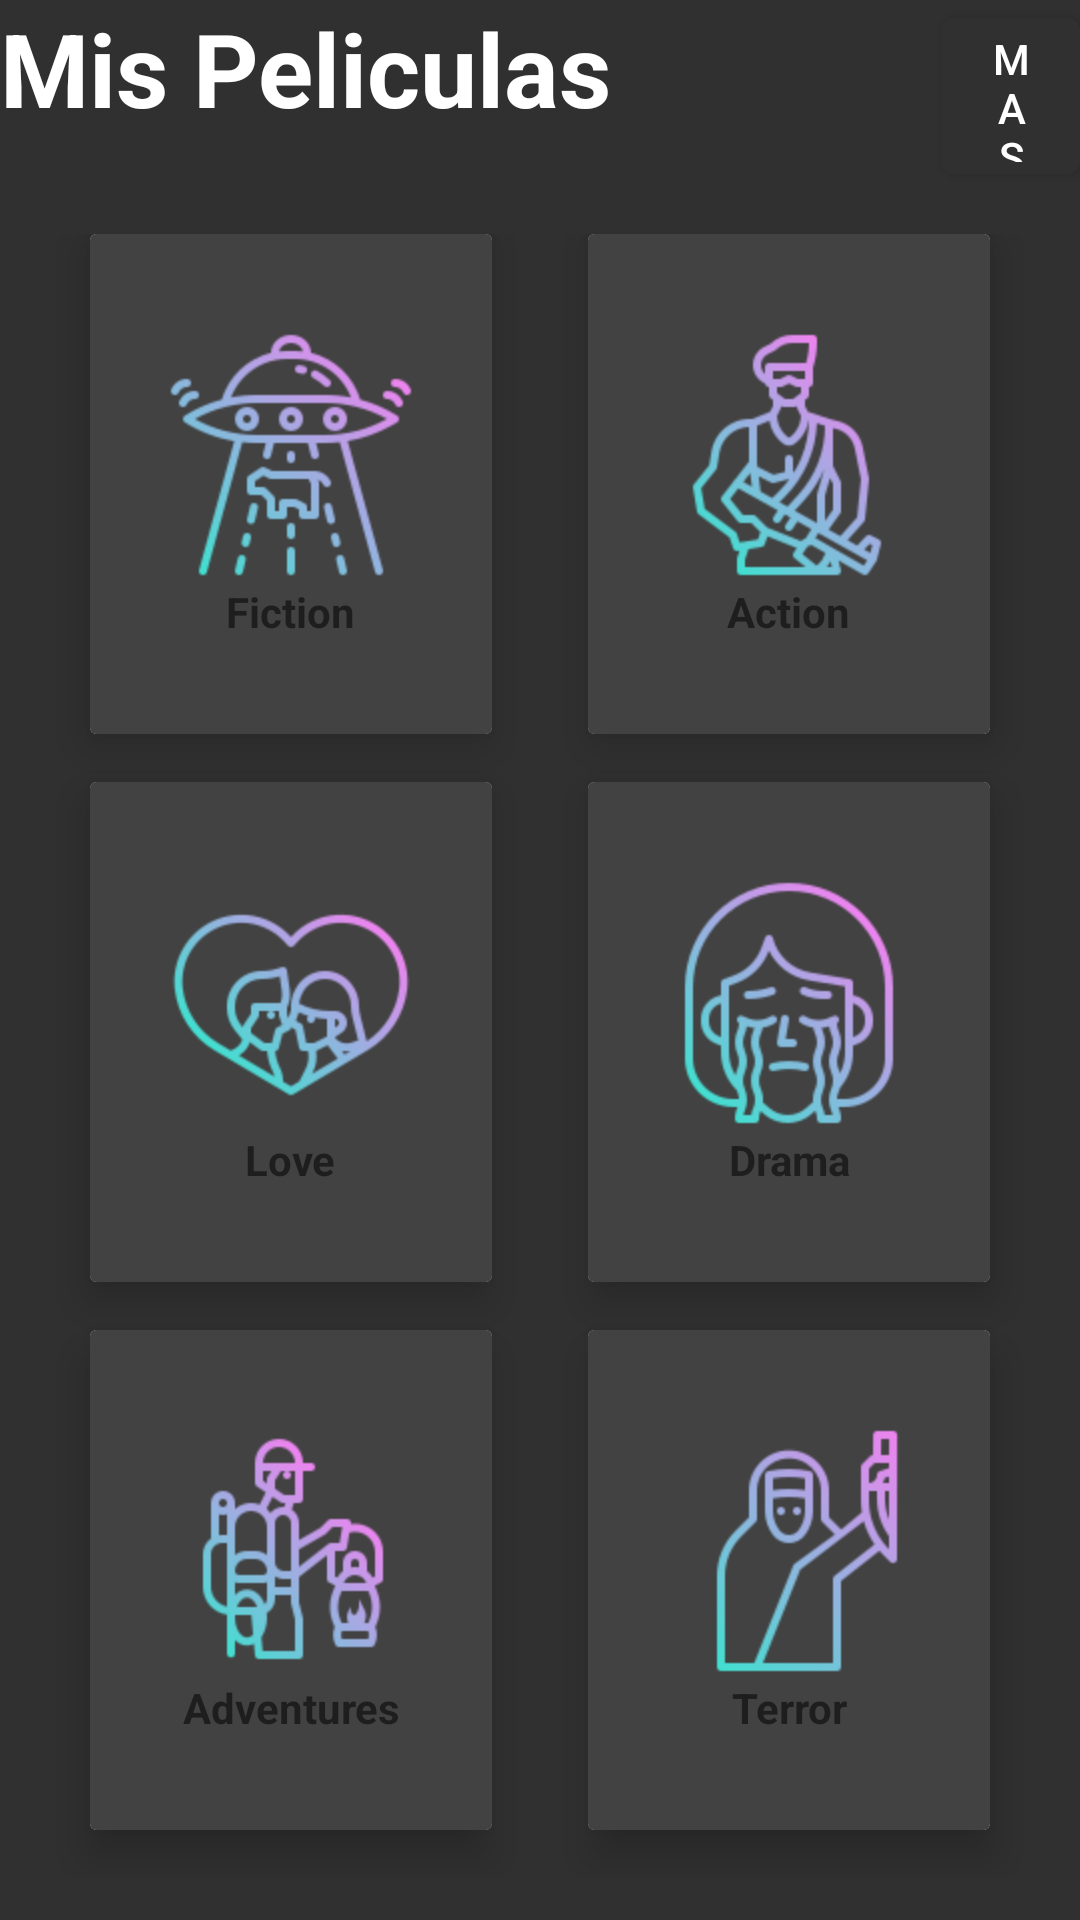

This screen was rendered from an Android layout file. Write that file and the resources it references.
<!-- AndroidManifest.xml: activity theme SplashTheme -->
<!-- res/layout/activity_main.xml -->
<?xml version="1.0" encoding="utf-8"?>
<LinearLayout xmlns:android="http://schemas.android.com/apk/res/android"
    xmlns:app="http://schemas.android.com/apk/res-auto"
    xmlns:tools="http://schemas.android.com/tools"
    android:layout_width="match_parent"
    android:layout_height="match_parent"
    android:background="@color/pBLACK3"
    android:onClick="masPelis"
    tools:context=".MainActivity">

    <LinearLayout
        android:layout_width="match_parent"
        android:layout_height="match_parent"
        android:orientation="vertical"
        android:weightSum="10">

        <RelativeLayout
            android:layout_width="match_parent"
            android:layout_height="0dp"
            android:layout_weight="1">

            <TextView
                android:id="@+id/textGrid"
                android:layout_width="wrap_content"
                android:layout_height="wrap_content"
                android:text="Mis Peliculas"
                android:textColor="@color/colorWhite"
                android:textSize="34sp"
                android:textStyle="bold" />

            <Button
                android:id="@+id/btnMas"
                android:layout_width="wrap_content"
                android:layout_height="wrap_content"
                android:layout_marginStart="110dp"
                android:layout_toEndOf="@+id/textGrid"
                android:onClick="masPelis"
                android:text="Mas pelis"
                android:textColor="@color/white" />

        </RelativeLayout>

        <GridLayout
            android:id="@+id/Grid1"
            android:layout_width="match_parent"
            android:layout_height="0dp"
            android:layout_weight="9"
            android:alignmentMode="alignMargins"
            android:columnCount="2"
            android:columnOrderPreserved="false"
            android:padding="14dp"
            android:rowCount="3">


            <androidx.cardview.widget.CardView
                android:layout_width="0dp"
                android:layout_height="0dp"
                android:layout_row="0"
                android:layout_rowWeight="1"
                android:layout_column="0"
                android:layout_columnWeight="1"
                android:layout_marginLeft="16dp"

                android:layout_marginRight="16dp"
                android:layout_marginBottom="16dp"
                app:cardElevation="8dp">

                <LinearLayout
                    style="@style/EstiloLineaLayaut"
                    android:background="@color/pBLACK4"
                    android:onClick="Ficcion"
                    android:orientation="vertical">

                    <ImageView
                        style="@style/EstiloImagen1"
                        android:layout_row="0"
                        android:layout_column="0"
                        android:src="@mipmap/ovni"></ImageView>

                    <TextView
                        android:id="@+id/textviewFiccion"
                        style="@style/EstiloTextView1"
                        android:text="@string/Ficcion"

                        />
                </LinearLayout>

            </androidx.cardview.widget.CardView>

            <androidx.cardview.widget.CardView
                android:layout_width="0dp"
                android:layout_height="0dp"
                android:layout_rowWeight="1"
                android:layout_columnWeight="1"
                android:layout_marginLeft="16dp"
                android:layout_marginRight="16dp"
                android:layout_marginBottom="16dp"
                app:cardElevation="8dp">

                <LinearLayout
                    style="@style/EstiloLineaLayaut"
                    android:background="@color/pBLACK4"
                    android:onClick="Accion">

                    <ImageView
                        style="@style/EstiloImagen1"
                        android:layout_row="0"
                        android:layout_column="0"
                        android:src="@mipmap/accion"></ImageView>

                    <TextView
                        android:id="@+id/textviewAccion"
                        style="@style/EstiloTextView1"
                        android:text="@string/Accion" />

                </LinearLayout>

            </androidx.cardview.widget.CardView>

            <androidx.cardview.widget.CardView
                android:layout_width="0dp"
                android:layout_height="0dp"
                android:layout_rowWeight="1"
                android:layout_columnWeight="1"
                android:layout_marginLeft="16dp"
                android:layout_marginRight="16dp"
                android:layout_marginBottom="16dp"
                app:cardElevation="8dp">

                <LinearLayout
                    style="@style/EstiloLineaLayaut"
                    android:background="@color/pBLACK4"
                    android:onClick="Amor">

                    <ImageView
                        style="@style/EstiloImagen1"
                        android:layout_row="0"
                        android:layout_column="0"
                        android:src="@mipmap/amor"></ImageView>

                    <TextView
                        android:id="@+id/textviewAmor"
                        style="@style/EstiloTextView1"
                        android:text="@string/Amor" />

                </LinearLayout>

            </androidx.cardview.widget.CardView>

            <androidx.cardview.widget.CardView
                android:layout_width="0dp"
                android:layout_height="0dp"
                android:layout_rowWeight="1"
                android:layout_columnWeight="1"
                android:layout_marginLeft="16dp"
                android:layout_marginRight="16dp"
                android:layout_marginBottom="16dp"
                app:cardElevation="8dp">

                <LinearLayout
                    style="@style/EstiloLineaLayaut"
                    android:background="@color/pBLACK4"
                    android:onClick="Drama">

                    <ImageView
                        style="@style/EstiloImagen1"
                        android:layout_row="0"
                        android:layout_column="0"
                        android:src="@mipmap/llorar"></ImageView>

                    <TextView
                        android:id="@+id/textviewDrama"
                        style="@style/EstiloTextView1"
                        android:text="@string/Drama" />

                </LinearLayout>

            </androidx.cardview.widget.CardView>

            <androidx.cardview.widget.CardView
                android:layout_width="0dp"
                android:layout_height="0dp"
                android:layout_rowWeight="1"
                android:layout_columnWeight="1"
                android:layout_marginLeft="16dp"
                android:layout_marginRight="16dp"
                android:layout_marginBottom="16dp"
                app:cardElevation="8dp">

                <LinearLayout
                    style="@style/EstiloLineaLayaut"
                    android:background="@color/pBLACK4"
                    android:onClick="Aventura">

                    <ImageView
                        style="@style/EstiloImagen1"
                        android:layout_row="0"
                        android:layout_column="0"
                        android:src="@mipmap/aventuras"></ImageView>

                    <TextView
                        android:id="@+id/textviewAventuras"
                        style="@style/EstiloTextView1"
                        android:text="@string/Aventuras" />

                </LinearLayout>

            </androidx.cardview.widget.CardView>

            <androidx.cardview.widget.CardView
                android:layout_width="0dp"
                android:layout_height="0dp"
                android:layout_rowWeight="1"
                android:layout_columnWeight="1"
                android:layout_marginLeft="16dp"
                android:layout_marginRight="16dp"
                android:layout_marginBottom="16dp"
                app:cardElevation="8dp">

                <LinearLayout
                    style="@style/EstiloLineaLayaut"
                    android:background="@color/pBLACK4"
                    android:onClick="Terror">

                    <ImageView
                        style="@style/EstiloImagen1"
                        android:layout_row="0"
                        android:layout_column="0"
                        android:src="@mipmap/asesinos"></ImageView>

                    <TextView
                        android:id="@+id/textviewTerror"
                        style="@style/EstiloTextView1"
                        android:text="@string/Terror" />

                </LinearLayout>

            </androidx.cardview.widget.CardView>


        </GridLayout>
    </LinearLayout>
</LinearLayout>
<!-- resources referenced by this layout -->
<resources>
  <color name="colorWhite">#fff</color>
  <color name="pBLACK3">#303030</color>
  <color name="pBLACK4">#424242</color>
  <color name="white">#FFFFFFFF</color>
  <!-- mipmap accion: png bitmap (mipmap-hdpi, 9949 bytes) -->
  <!-- mipmap amor: png bitmap (mipmap-hdpi, 8917 bytes) -->
  <!-- mipmap asesinos: png bitmap (mipmap-hdpi, 7025 bytes) -->
  <!-- mipmap aventuras: png bitmap (mipmap-hdpi, 8027 bytes) -->
  <!-- mipmap llorar: png bitmap (mipmap-hdpi, 10357 bytes) -->
  <!-- mipmap ovni: png bitmap (mipmap-hdpi, 9356 bytes) -->
  <string name="Accion">Action</string>
  <string name="Amor">Love</string>
  <string name="Aventuras">Adventures</string>
  <string name="Drama">Drama</string>
  <string name="Ficcion">Fiction</string>
  <string name="Terror">Terror</string>
  <style name="EstiloImagen1">
      <item name="android:layout_width">match_parent</item>
      <item name="android:layout_height">wrap_content</item>
  </style>
  <style name="EstiloLineaLayaut">
      <item name="android:layout_width">match_parent</item>
      <item name="android:layout_height">match_parent</item>
      <item name="android:gravity">center</item>
      <item name="android:layout_gravity">center_horizontal|center_vertical</item>
      <item name="android:orientation">vertical</item>
  </style>
  <style name="EstiloTextView1">
      <item name="android:layout_width">wrap_content</item>
      <item name="android:layout_height">wrap_content</item>
      <item name="android:textAlignment">center</item>
      <item name="android:textColorHint">@color/colorWhite</item>
      <item name="android:textStyle">bold</item>
  </style>
  <style name="SplashTheme" parent="Theme.Hito2">
          <item name="android:windowBackground">@drawable/splash_screen</item>
      </style>
  <style name="Theme.Hito2" parent="Theme.MaterialComponents.DayNight.DarkActionBar">
          
          <item name="colorPrimary">@color/pBLACK3</item>
          <item name="colorPrimaryVariant">@color/pBLACK2</item>
          <item name="colorOnPrimary">@color/pBLACK3</item>
  
          
          <item name="colorSecondary">@color/teal_200</item>
          <item name="colorSecondaryVariant">@color/teal_700</item>
          <item name="colorOnSecondary">@color/colorWhite</item>
          
          <item name="android:statusBarColor" tools:targetApi="l">?attr/colorPrimaryVariant</item>
          
      </style>
  <!-- drawable splash_screen (drawable) -->
  <?xml version="1.0" encoding="utf-8"?>
  <layer-list xmlns:android="http://schemas.android.com/apk/res/android">
  
      <item android:drawable="@color/colorGray"/>
  
      <item>
  
          <bitmap
              android:gravity="center"
              android:src="@drawable/logo_small"
              />
  
      </item>
  
  </layer-list>
  <color name="pBLACK2">#212121</color>
  <color name="teal_200">#FF03DAC5</color>
  <color name="teal_700">#FF018786</color>
  <color name="colorGray">#434242</color>
  <!-- drawable logo_small: png bitmap (drawable-v24, 20999 bytes) -->
</resources>
